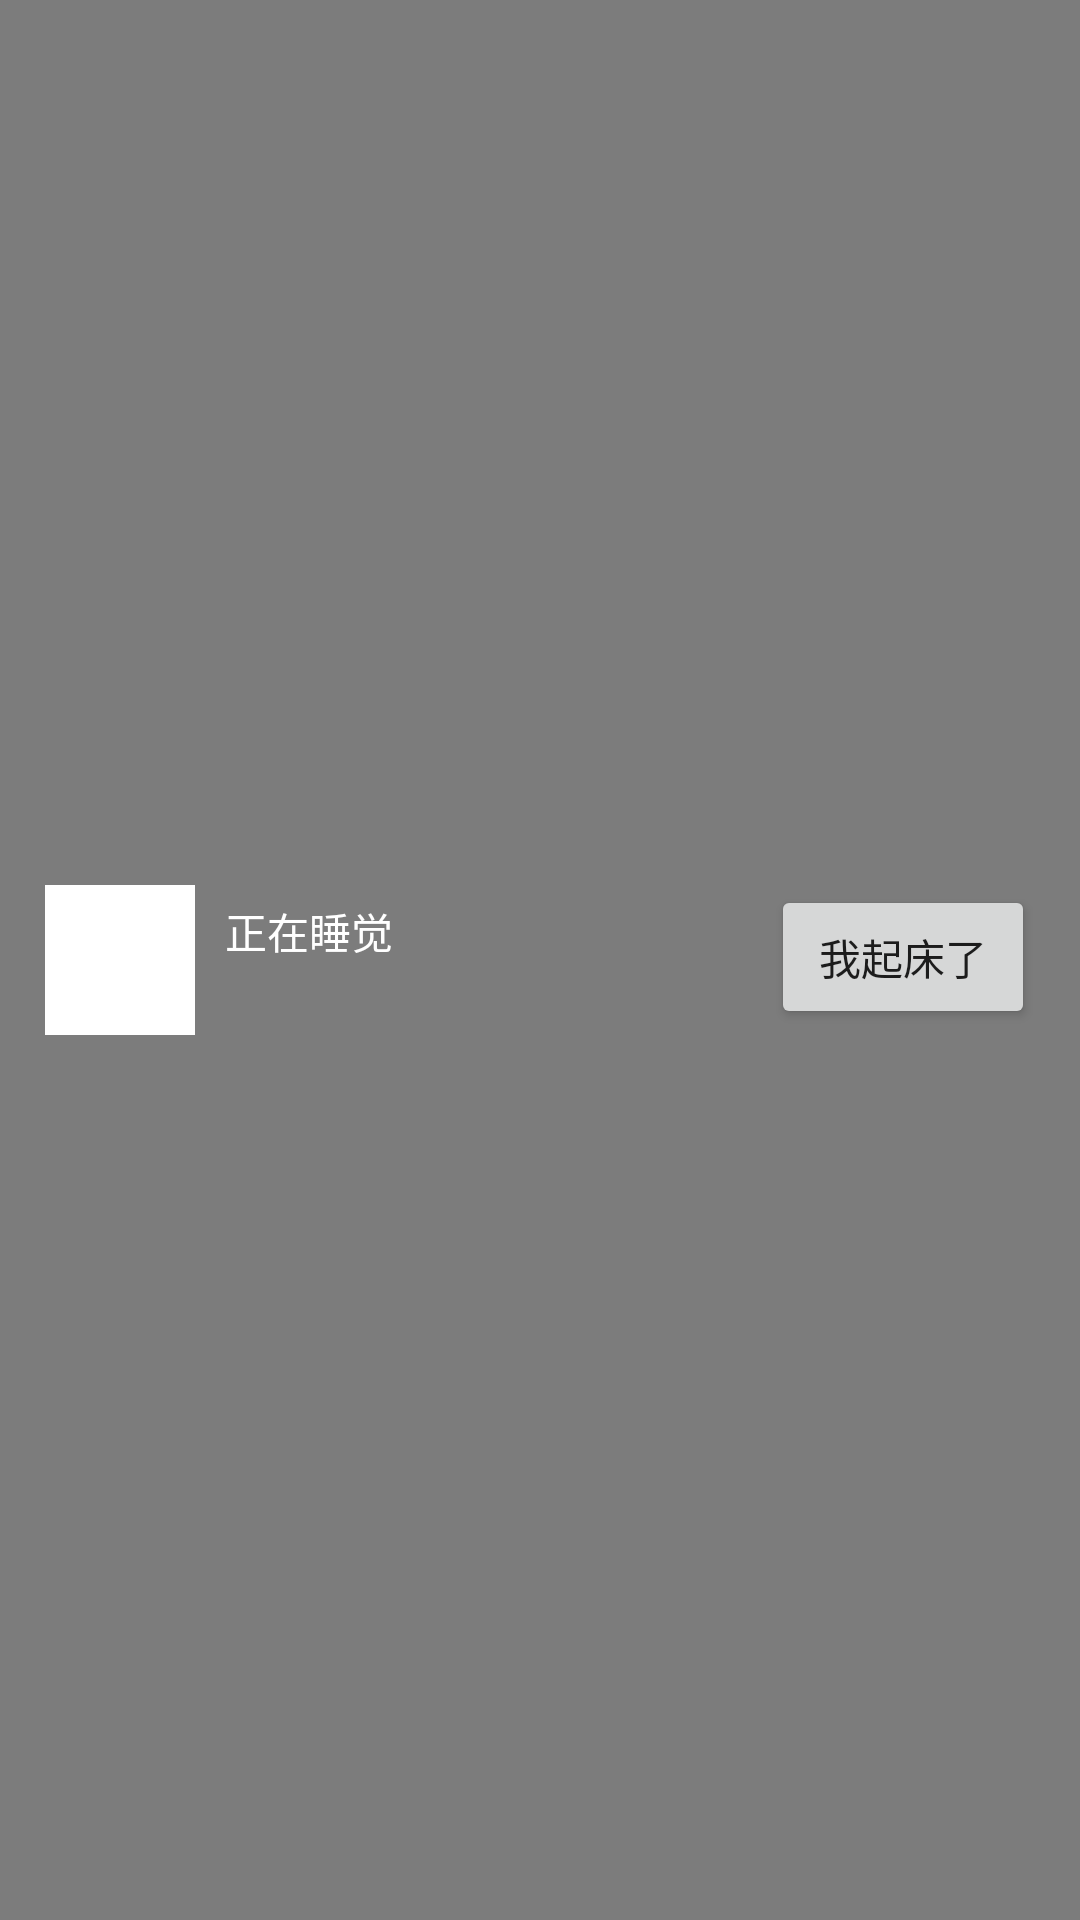

This screen was rendered from an Android layout file. Write that file and the resources it references.
<!-- AndroidManifest.xml: application theme AppTheme -->
<!-- res/layout/include_interact_getup_reminder.xml -->
<?xml version="1.0" encoding="utf-8"?>
<RelativeLayout xmlns:android="http://schemas.android.com/apk/res/android"
    android:layout_width="match_parent"
    android:layout_height="80dp"
    android:gravity="center_vertical"
    android:minHeight="80dp"
    android:background="@color/color_transparent_bg"
    android:paddingLeft="5dp"
    android:paddingRight="5dp">

        <ImageView
            android:id="@+id/loverimg"
            android:layout_width="50dp"
            android:layout_height="50dp"
            android:layout_gravity="center_vertical"
            android:src="#fff"
            android:layout_alignParentLeft="true"
            android:layout_marginLeft="10dp"/>
        <LinearLayout
            android:layout_width="wrap_content"
            android:layout_height="50dp"
            android:layout_toRightOf="@id/loverimg"
            android:layout_marginLeft="10dp"
            android:orientation="vertical">
            <TextView
                android:layout_width="wrap_content"
                android:layout_height="wrap_content"
                android:layout_marginTop="5dp"
                android:textColor="#fff"
                android:text="@string/sleeping"/>
            <TextView
                android:id="@+id/sleeptime"
                android:layout_width="wrap_content"
                android:layout_height="wrap_content"
                android:layout_marginBottom="5dp"
                android:textColor="#fff"/>
            </LinearLayout>
        <Button
            android:id="@+id/IgetupReminder"
            android:layout_width="wrap_content"
            android:layout_height="wrap_content"
            android:layout_gravity="center_vertical"
            android:layout_alignParentRight="true"
            android:layout_marginRight="10dp"
            android:text="@string/getup_send"/>

</RelativeLayout>
<!-- resources referenced by this layout -->
<resources>
  <color name="color_transparent_bg">#80000000</color>
  <string name="getup_send">我起床了</string>
  <string name="sleeping">正在睡觉</string>
  <style name="AppTheme" parent="Theme.AppCompat.Light.NoActionBar">
          
      </style>
</resources>
